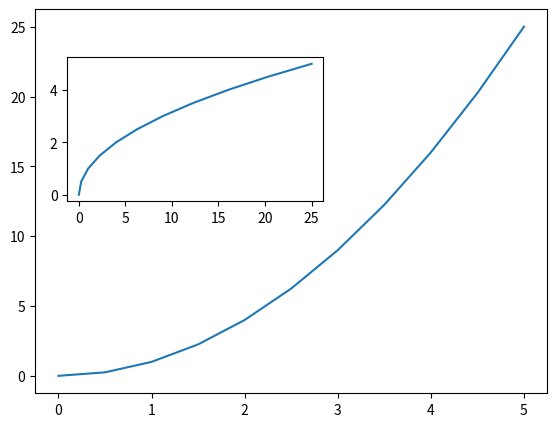

This chart was generated by the following Python code:
import matplotlib.pyplot as plt
import numpy as np

x = np.linspace(0,5,11)
y = x ** 2

# FUNCTIONAL METHOD:
def funcMethod():
    plt.plot(x, y)
    plt.xlabel('X Label')
    plt.ylabel('Y label')
    plt.title('Title')
    plt.subplot(1,2,1)       #creating multiplots -> no of rows, columns and plot number you are refferring to
    plt.plot(x, y, 'r')
    plt.subplot(1,2,2)
    plt.plot(y,x, 'b')
    plt.show()
#funcMethod()

# OBJECT ORIENTED METHOD -> better way
def ooMethod():
    fig = plt.figure()      # empty canvas to be accessed!
    axes = fig.add_axes([0.1,0.1,0.8,0.8])  #left, bottom, width and height -> must be 0-1, think in %
    axes.plot(x,y)
    axes.set_xlabel('Xlabel')
    axes.set_ylabel('Y Label')
    plt.show()

#ooMethod()

def  ooMethod2():
    fig = plt.figure()
    axes1 = fig.add_axes([0.1,0.1,0.8,0.8])
    axes2 = fig.add_axes([0.15,0.5,0.4,0.3])
    axes1.plot(x,y)
    axes2.plot(y,x)
    plt.show()

ooMethod2()
